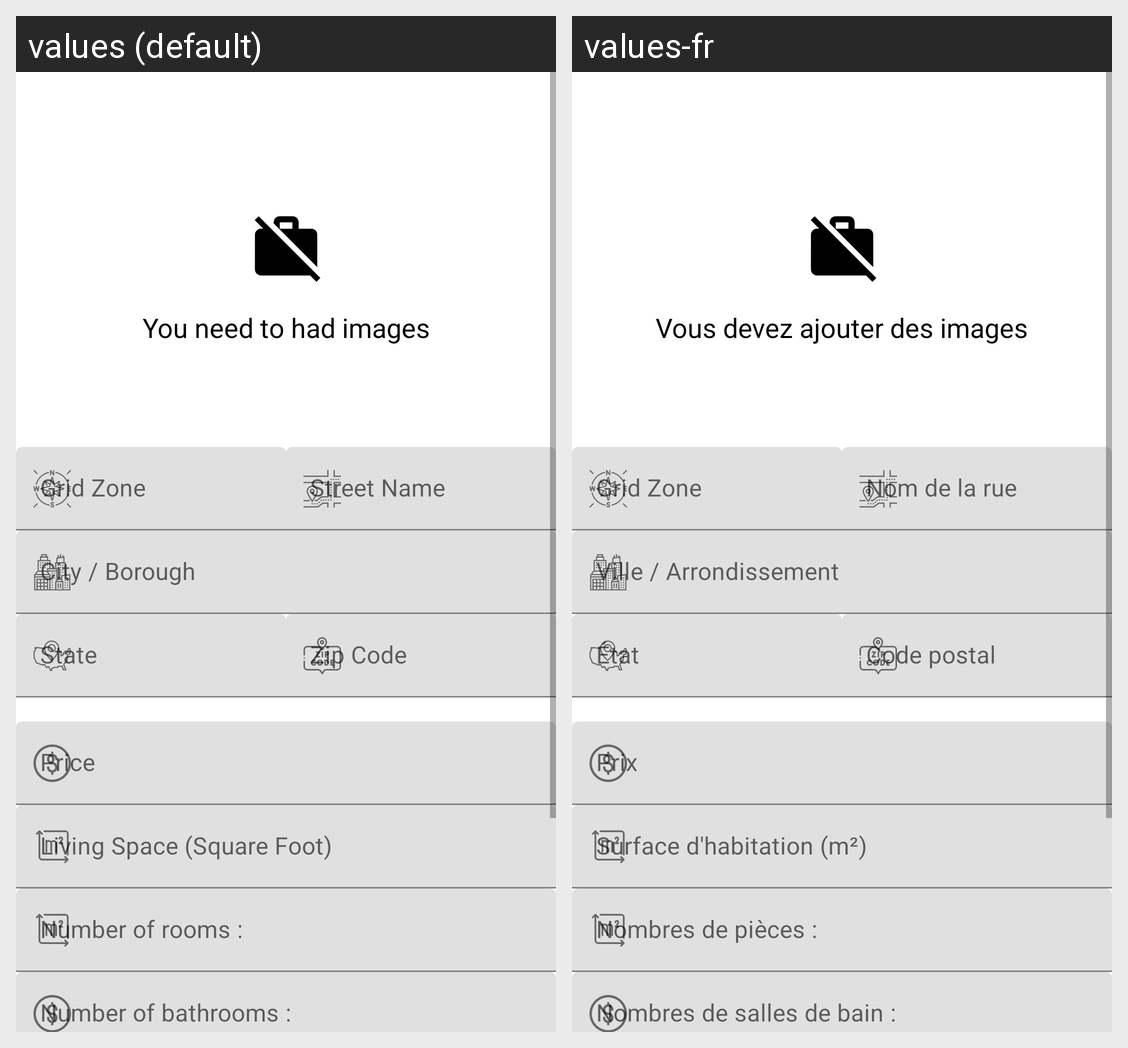

The same Android screen rendered under two of its app's locales, left to right. List the strings drawn on it with the default value and each locale's translation.
Android screen res/layout/fragment_create_real_estate.xml rendered under 2 locales, left to right: values (default), values-fr. Device: Nexus 5 (rendered at 1080×1920; each locale shown at half size, 540×960, under a caption strip naming it); theme Theme.OC_Project9.
Strings drawn on this screen, with the default value and each locale's value (text and hints the layout hard-codes, and strings that could not be matched under every locale, appear in the picture but are not listed):

no_images_title
  values: You need to had images
  values-fr: Vous devez ajouter des images

grid_zone
  values: Grid Zone
  values-fr: Grid Zone

street_name
  values: Street Name
  values-fr: Nom de la rue

city_borough
  values: City / Borough
  values-fr: Ville / Arrondissement

zip_code
  values: Zip Code
  values-fr: Code postal

living_space_square_foot
  values: Living Space (Square Foot)
  values-fr: Surface d'habitation (m²)

number_of_rooms
  values: Number of rooms :
  values-fr: Nombres de pièces :

number_of_bathrooms
  values: Number of bathrooms :
  values-fr: Nombres de salles de bain :
